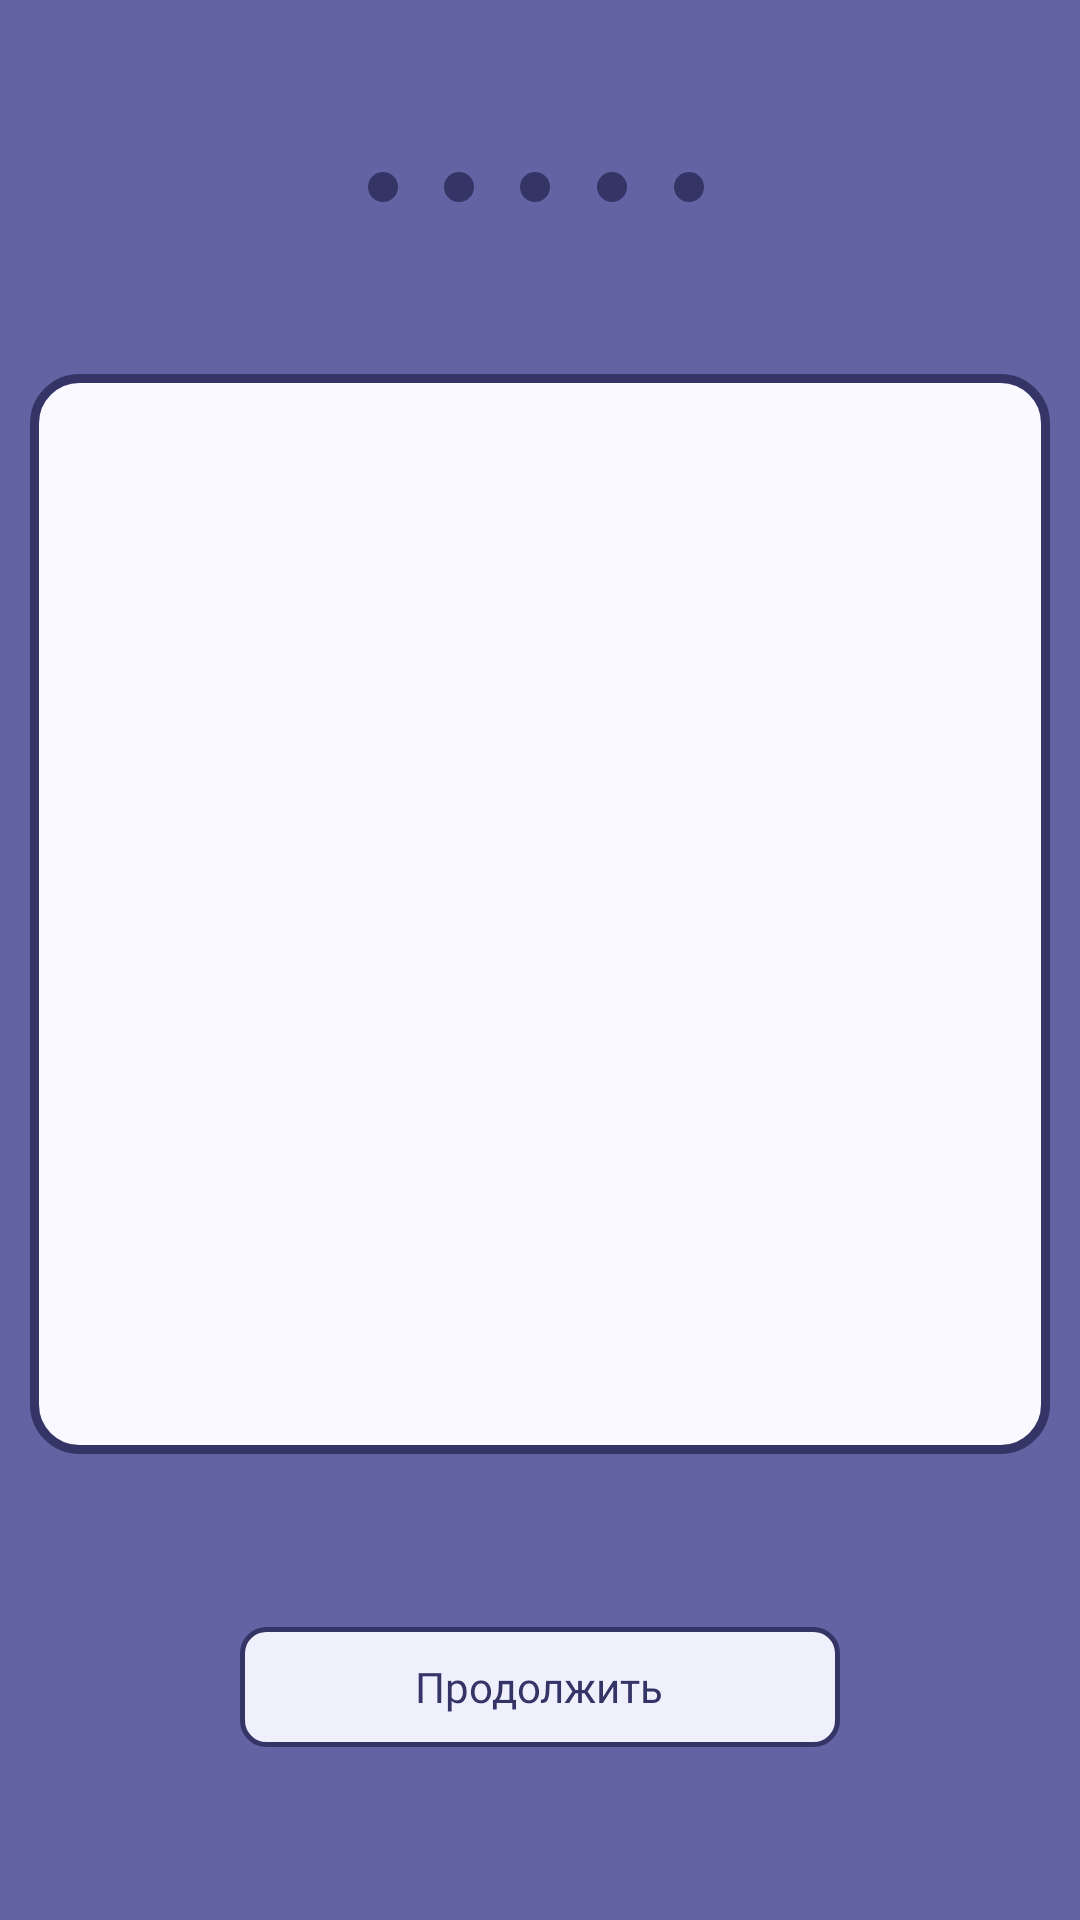

The Android layout XML behind this screen, and the referenced resources:
<!-- AndroidManifest.xml: application theme Theme.Visio -->
<!-- res/layout/activity_main_button_traning.xml -->
<?xml version="1.0" encoding="utf-8"?>
<LinearLayout xmlns:android="http://schemas.android.com/apk/res/android"
    xmlns:app="http://schemas.android.com/apk/res-auto"
    xmlns:tools="http://schemas.android.com/tools"
    android:id="@+id/main"
    android:orientation="vertical"
    android:layout_width="match_parent"
    android:layout_height="match_parent"
    android:gravity="center"
    tools:context=".MainButtonTraning"
    android:background="@color/background_color_blue">

            <Space
                android:layout_width="match_parent"
                android:layout_height="wrap_content"
                android:layout_weight="1">
            </Space>
            <LinearLayout
                android:layout_width="match_parent"
                android:layout_height="wrap_content"
                android:orientation="horizontal"
                android:layout_gravity="center_horizontal">
                <Space
                    android:layout_width="wrap_content"
                    android:layout_height="wrap_content"
                    android:layout_weight="1">
                </Space>
                <Space
                    android:layout_width="wrap_content"
                    android:layout_height="wrap_content"
                    android:layout_weight="1">
                </Space>
                <Space
                    android:layout_width="wrap_content"
                    android:layout_height="wrap_content"
                    android:layout_weight="1">
                </Space>
                <Space
                    android:layout_width="wrap_content"
                    android:layout_height="wrap_content"
                    android:layout_weight="1">
                </Space>
                <Space
                    android:layout_width="wrap_content"
                    android:layout_height="wrap_content"
                    android:layout_weight="1">
                </Space>
                <Space
                    android:layout_width="wrap_content"
                    android:layout_height="wrap_content"
                    android:layout_weight="1">
                </Space>
                <Space
                    android:layout_width="wrap_content"
                    android:layout_height="wrap_content"
                    android:layout_weight="1">
                </Space>
                <Space
                    android:layout_width="wrap_content"
                    android:layout_height="wrap_content"
                    android:layout_weight="1">
                </Space>
                <View
                    android:id="@+id/level_1"
                    android:layout_width="10dp"
                    android:layout_height="10dp"
                    android:background="@drawable/level_off">
                </View>
                <Space
                    android:layout_width="wrap_content"
                    android:layout_height="wrap_content"
                    android:layout_weight="1">
                </Space>
                <View
                    android:id="@+id/level_2"
                    android:layout_width="10dp"
                    android:layout_height="10dp"
                    android:background="@drawable/level_off">
                </View>
                <Space
                    android:layout_width="wrap_content"
                    android:layout_height="wrap_content"
                    android:layout_weight="1">
                </Space>
                <View
                    android:id="@+id/level_3"
                    android:layout_width="10dp"
                    android:layout_height="10dp"
                    android:background="@drawable/level_off">
                </View>
                <Space
                    android:layout_width="wrap_content"
                    android:layout_height="wrap_content"
                    android:layout_weight="1">
                </Space>
                <View
                    android:id="@+id/level_4"
                    android:layout_width="10dp"
                    android:layout_height="10dp"
                    android:background="@drawable/level_off">
                </View>
                <Space
                    android:layout_width="wrap_content"
                    android:layout_height="wrap_content"
                    android:layout_weight="1">
                </Space>
                <View
                    android:id="@+id/level_5"
                    android:layout_width="10dp"
                    android:layout_height="10dp"
                    android:background="@drawable/level_off">
                </View>
                <Space
                    android:layout_width="wrap_content"
                    android:layout_height="wrap_content"
                    android:layout_weight="1">
                </Space>
                <Space
                    android:layout_width="wrap_content"
                    android:layout_height="wrap_content"
                    android:layout_weight="1">
                </Space>
                <Space
                    android:layout_width="wrap_content"
                    android:layout_height="wrap_content"
                    android:layout_weight="1">
                </Space>
                <Space
                    android:layout_width="wrap_content"
                    android:layout_height="wrap_content"
                    android:layout_weight="1">
                </Space>
                <Space
                    android:layout_width="wrap_content"
                    android:layout_height="wrap_content"
                    android:layout_weight="1">
                </Space>
                <Space
                    android:layout_width="wrap_content"
                    android:layout_height="wrap_content"
                    android:layout_weight="1">
                </Space>
                <Space
                    android:layout_width="wrap_content"
                    android:layout_height="wrap_content"
                    android:layout_weight="1">
                </Space>
                <Space
                    android:layout_width="wrap_content"
                    android:layout_height="wrap_content"
                    android:layout_weight="1">
                </Space>
            </LinearLayout>
            <Space
                android:layout_width="wrap_content"
                android:layout_height="wrap_content"
                android:layout_weight="1">
            </Space>
        <LinearLayout
            android:layout_marginRight="10dp"
            android:layout_marginLeft="10dp"
            android:orientation="vertical"
            android:id="@+id/training_counter"
            android:layout_width="match_parent"
            android:layout_height="360dp"
            android:gravity="center"
            android:background="@drawable/shape_for_label">
        <ImageView
            android:id="@+id/dot_for_anim"
            android:layout_width="24dp"
            android:layout_height="24dp"
            android:background="@drawable/dot_for_anim">
        </ImageView>
    </LinearLayout>
            <Space
                android:layout_width="match_parent"
                android:layout_height="wrap_content"
                android:layout_weight="1">
            </Space>

            <FrameLayout
                android:layout_width="match_parent"
                android:layout_height="wrap_content"
                android:layout_marginRight="80dp"
                android:layout_marginLeft="80dp"
                android:layout_gravity="right">

                <ImageButton
                    android:id="@+id/next_level_button"
                    android:layout_width="match_parent"
                    android:layout_height="wrap_content"
                    android:background="@drawable/button_design"
                    android:paddingTop="20dp"
                    tools:ignore="SpeakableTextPresentCheck"
                    android:paddingBottom="20dp">
                </ImageButton>
                <TextView
                    android:id="@+id/text_button_level"
                    android:layout_width="wrap_content"
                    android:layout_height="wrap_content"
                    android:text="Продолжить"
                    android:layout_gravity="center"
                    android:fontFamily="@font/geismono_semibold"
                    android:textColor="@color/dark_blue"
                    android:textSize="14dp">
                </TextView>
            </FrameLayout>
            <Space
                android:layout_width="match_parent"
                android:layout_height="wrap_content"
                android:layout_weight="1">
            </Space>
            </LinearLayout>
<!-- resources referenced by this layout -->
<resources>
  <color name="background_color_blue">#6263A3</color>
  <color name="dark_blue">#343566</color>
  <!-- drawable button_design (drawable) -->
  <?xml version="1.0" encoding="utf-8"?>
  <shape xmlns:android="http://schemas.android.com/apk/res/android">
      <solid android:color="@color/color_for_button"></solid>
      <corners android:radius="8dp"></corners>
      <stroke android:color="@color/dark_blue"></stroke>
      <stroke android:width="1.5dp"></stroke>
  </shape>
  <!-- drawable level_off (drawable) -->
  <?xml version="1.0" encoding="utf-8"?>
  <shape xmlns:android="http://schemas.android.com/apk/res/android">
      <solid android:color="@color/dark_blue"></solid>
      <corners android:radius="500dp"></corners>
      <stroke android:color="@color/dark_blue"></stroke>
      <stroke android:width="0.5dp"></stroke>
  </shape>
  <!-- drawable shape_for_label (drawable) -->
  <?xml version="1.0" encoding="utf-8"?>
  <shape xmlns:android="http://schemas.android.com/apk/res/android">
  <solid android:color="@color/color_for_label"></solid>
      <corners android:radius="15dp"></corners>
      <stroke android:color="@color/dark_blue"></stroke>
      <stroke android:width="3dp"></stroke>
  </shape>
  <style name="Theme.Visio" parent="Base.Theme.Visio" />
  <color name="color_for_button">#F0F0FD</color>
  <color name="color_for_label">#F9F9FF</color>
  <style name="Base.Theme.Visio" parent="Theme.Material3.DayNight.NoActionBar">
          
          
      </style>
</resources>
